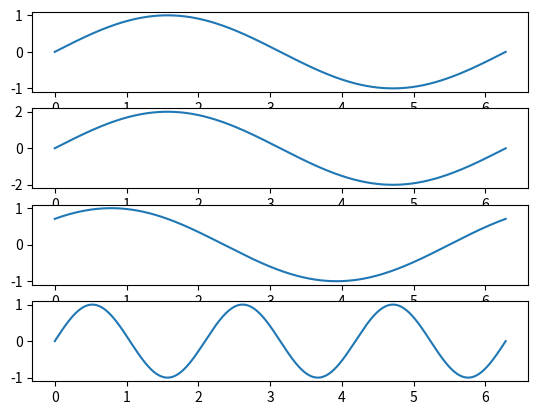

Reproduce this figure in Python.
import numpy as np
import matplotlib.pyplot as plt

# amplitude, phase, frequency
apf = [(1, 0, 1), (2, 0, 1), (1, np.pi / 4, 1), (1, 0, 3)]

fig, axs = plt.subplots(nrows=len(apf))

for idx, (a, p, f) in enumerate(apf):
    function = lambda t : a * np.sin(f * t + p)
    time = np.arange(0, 2*np.pi, 0.001)
    signal = function(time)
    axs[idx].plot(time, signal)

plt.show()